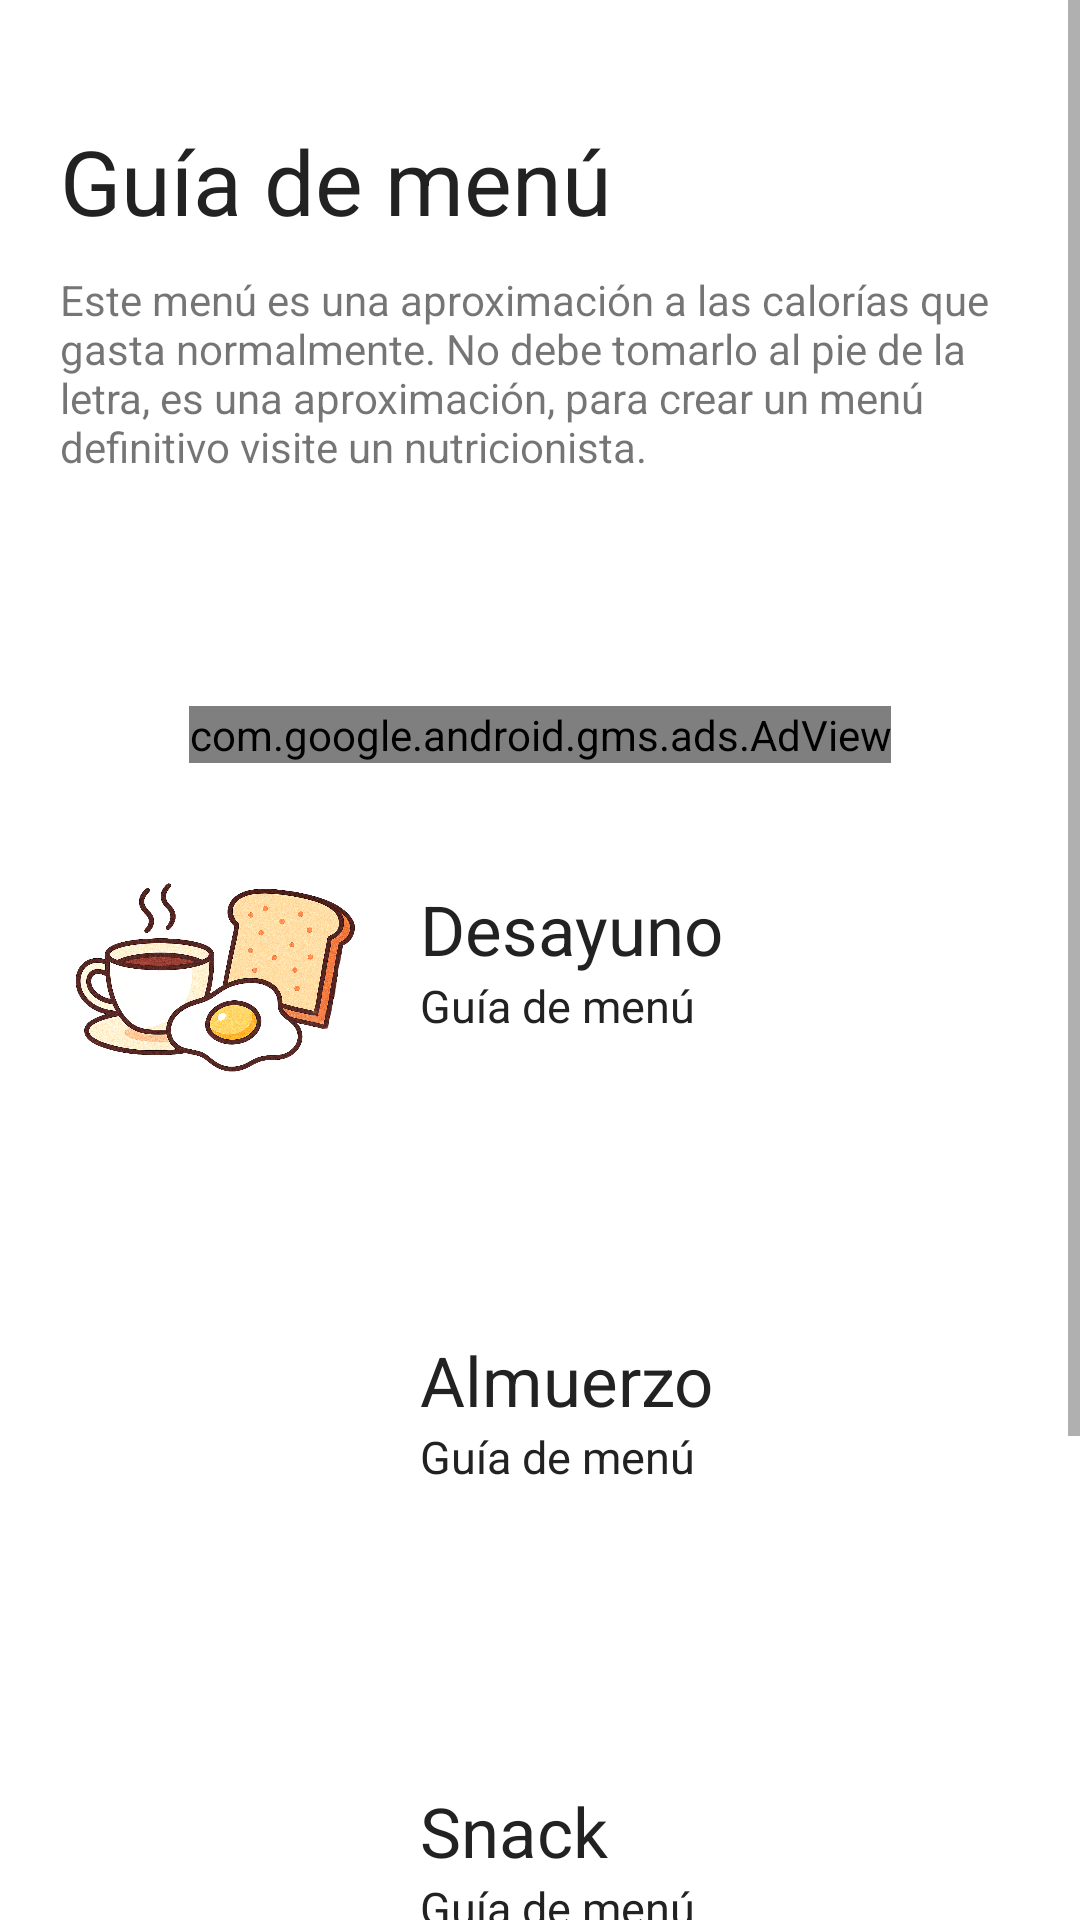

Here is an Android app screen rendered from its layout file. Give the layout XML and the strings, colors and styles it references.
<!-- AndroidManifest.xml: application theme Theme.IMCCalculadoraPesoIdeal -->
<!-- res/layout/activity_menu_guide.xml -->
<?xml version="1.0" encoding="utf-8"?>
<LinearLayout xmlns:android="http://schemas.android.com/apk/res/android"
    xmlns:app="http://schemas.android.com/apk/res-auto"
    xmlns:tools="http://schemas.android.com/tools"
    xmlns:ads="http://schemas.android.com/apk/res-auto"
    android:id="@+id/main"
    android:layout_width="match_parent"
    android:layout_height="match_parent"
    android:orientation="vertical"
    tools:context=".ui.MenuGuide">

    <ScrollView
        android:layout_width="match_parent"
        android:layout_height="wrap_content"
        app:layout_constraintTop_toTopOf="parent"
        app:layout_constraintBottom_toBottomOf="parent"
        app:layout_constraintStart_toStartOf="parent"
        app:layout_constraintEnd_toEndOf="parent">

        <LinearLayout
            android:layout_width="match_parent"
            android:layout_height="wrap_content"
            android:orientation="vertical">

            <TextView
                android:id="@+id/tituloMenu"
                android:layout_width="wrap_content"
                android:layout_height="wrap_content"
                android:text="@string/botonMenu"
                android:textSize="30sp"
                android:layout_marginHorizontal="20dp"
                android:layout_marginTop="40dp"
                style="@style/Texto" />

            <TextView
                android:layout_width="match_parent"
                android:layout_height="wrap_content"
                android:layout_marginHorizontal="20dp"
                android:layout_marginVertical="10dp"
                android:text="@string/descripcionMenu" />

            <TextView
                android:id="@+id/totalCalorias"
                android:layout_width="match_parent"
                android:layout_height="wrap_content"
                android:layout_marginHorizontal="20dp"
                android:layout_marginVertical="10dp"
                android:textSize="20sp"
                style="@style/Texto"
                tools:text="Calorias" />


            <com.google.android.gms.ads.AdView
                android:id="@+id/adView"
                android:layout_width="wrap_content"
                android:layout_height="wrap_content"
                android:layout_margin="20dp"
                android:layout_gravity="center"
                ads:adSize="SMART_BANNER"
                ads:adUnitId="ca-app-pub-8408332664043957/2865437760" />

            <LinearLayout
                android:layout_width="match_parent"
                android:layout_height="wrap_content"
                android:layout_marginHorizontal="20dp"
                android:orientation="horizontal">
                <ImageView
                    android:layout_width="100dp"
                    android:layout_height="100dp"
                    android:src="@drawable/desayuno" />

                <LinearLayout
                    android:layout_width="wrap_content"
                    android:layout_height="wrap_content"
                    android:orientation="vertical" >

                    <TextView
                        android:layout_width="wrap_content"
                        android:layout_height="wrap_content"
                        android:text="@string/desayuno"
                        android:textSize="23sp"
                        android:layout_marginHorizontal="20dp"
                        android:layout_marginTop="20dp"
                        style="@style/Texto" />

                    <TextView
                        android:id="@+id/caloriasDesayuno"
                        android:layout_width="wrap_content"
                        android:layout_height="wrap_content"
                        android:text="@string/botonMenu"
                        android:textSize="15sp"
                        android:layout_marginHorizontal="20dp"
                        style="@style/Texto" />
                </LinearLayout>

            </LinearLayout>
            <TextView
                android:id="@+id/descDesayuno"
                android:layout_width="wrap_content"
                android:layout_height="wrap_content"
                tools:text="Texto de prueba del desayuno"
                android:textSize="15sp"
                android:layout_marginHorizontal="20dp"
                android:layout_marginBottom="30dp"/>

            <LinearLayout
                android:layout_width="match_parent"
                android:layout_height="wrap_content"
                android:layout_marginHorizontal="20dp"
                android:orientation="horizontal">
                <ImageView
                    android:layout_width="100dp"
                    android:layout_height="100dp"
                    android:src="@drawable/almuerzo" />

                <LinearLayout
                    android:layout_width="wrap_content"
                    android:layout_height="wrap_content"
                    android:orientation="vertical" >

                    <TextView
                        android:layout_width="wrap_content"
                        android:layout_height="wrap_content"
                        android:text="@string/almuerzo"
                        android:textSize="23sp"
                        android:layout_marginHorizontal="20dp"
                        android:layout_marginTop="20dp"
                        style="@style/Texto" />

                    <TextView
                        android:id="@+id/caloriasAlmuerzo"
                        android:layout_width="wrap_content"
                        android:layout_height="wrap_content"
                        android:text="@string/botonMenu"
                        android:textSize="15sp"
                        android:layout_marginHorizontal="20dp"
                        style="@style/Texto" />
                </LinearLayout>
            </LinearLayout>
            <TextView
                android:id="@+id/descAlmuerzo"
                android:layout_width="wrap_content"
                android:layout_height="wrap_content"
                tools:text="Texto de prueba del desayuno"
                android:textSize="15sp"
                android:layout_marginHorizontal="20dp"
                android:layout_marginBottom="30dp"/>

            <LinearLayout
                android:layout_width="match_parent"
                android:layout_height="wrap_content"
                android:layout_marginHorizontal="20dp"
                android:orientation="horizontal">
                <ImageView
                    android:layout_width="100dp"
                    android:layout_height="100dp"
                    android:src="@drawable/snack" />

                <LinearLayout
                    android:layout_width="wrap_content"
                    android:layout_height="wrap_content"
                    android:orientation="vertical" >

                    <TextView
                        android:layout_width="wrap_content"
                        android:layout_height="wrap_content"
                        android:text="@string/snack"
                        android:textSize="23sp"
                        android:layout_marginHorizontal="20dp"
                        android:layout_marginTop="20dp"
                        style="@style/Texto" />

                    <TextView
                        android:id="@+id/caloriasSnack"
                        android:layout_width="wrap_content"
                        android:layout_height="wrap_content"
                        android:text="@string/botonMenu"
                        android:textSize="15sp"
                        android:layout_marginHorizontal="20dp"
                        style="@style/Texto" />
                </LinearLayout>
            </LinearLayout>
            <TextView
                android:id="@+id/descSnack"
                android:layout_width="wrap_content"
                android:layout_height="wrap_content"
                tools:text="Texto de prueba del desayuno"
                android:textSize="15sp"
                android:layout_marginHorizontal="20dp"
                android:layout_marginBottom="20dp"/>


            <LinearLayout
                android:layout_width="match_parent"
                android:layout_height="wrap_content"
                android:layout_marginHorizontal="20dp"
                android:orientation="horizontal">
                <ImageView
                    android:layout_width="100dp"
                    android:layout_height="100dp"
                    android:src="@drawable/cena" />

                <LinearLayout
                    android:layout_width="wrap_content"
                    android:layout_height="wrap_content"
                    android:orientation="vertical" >

                    <TextView
                        android:layout_width="wrap_content"
                        android:layout_height="wrap_content"
                        android:text="@string/cena"
                        android:textSize="23sp"
                        android:layout_marginHorizontal="20dp"
                        android:layout_marginTop="20dp"
                        style="@style/Texto" />

                    <TextView
                        android:id="@+id/caloriasCena"
                        android:layout_width="wrap_content"
                        android:layout_height="wrap_content"
                        android:text="@string/botonMenu"
                        android:textSize="15sp"
                        android:layout_marginHorizontal="20dp"
                        style="@style/Texto" />
                </LinearLayout>
            </LinearLayout>
            <TextView
                android:id="@+id/descCena"
                android:layout_width="wrap_content"
                android:layout_height="wrap_content"
                tools:text="Texto de prueba del desayuno"
                android:textSize="15sp"
                android:layout_marginHorizontal="20dp"
                android:layout_marginBottom="20dp"/>

        </LinearLayout>
    </ScrollView>
</LinearLayout>
<!-- resources referenced by this layout -->
<resources>
  <!-- drawable cena: png bitmap (drawable, 1034378 bytes) -->
  <!-- drawable desayuno: png bitmap (drawable, 758983 bytes) -->
  <string name="almuerzo">Almuerzo</string>
  <string name="botonMenu">Guía de menú</string>
  <string name="cena">Cenar</string>
  <string name="desayuno">Desayuno</string>
  <string name="descripcionMenu">Este menú es una aproximación a las calorías que gasta normalmente. No debe tomarlo al pie de la letra, es una aproximación, para crear un menú definitivo visite un nutricionista.</string>
  <string name="snack">Snack</string>
  <style name="Texto">
          <item name="android:textColor">#222</item>
      </style>
  <style name="Theme.IMCCalculadoraPesoIdeal" parent="Theme.MaterialComponents.DayNight.NoActionBar">
          
          <item name="colorPrimary">@color/purple_500</item>
          <item name="colorPrimaryVariant">@color/purple_700</item>
          <item name="colorOnPrimary">@color/white</item>
          
          <item name="colorSecondary">@color/teal_200</item>
          <item name="colorSecondaryVariant">@color/teal_700</item>
          <item name="colorOnSecondary">@color/black</item>
          
          <item name="android:statusBarColor">?attr/colorPrimaryVariant</item>
          
      </style>
  <color name="purple_500">#303F9F</color>
  <color name="purple_700">#311B92</color>
  <color name="white">#FFFFFFFF</color>
  <color name="teal_200">#FF03DAC5</color>
  <color name="teal_700">#FF018786</color>
  <color name="black">#FF000000</color>
</resources>
